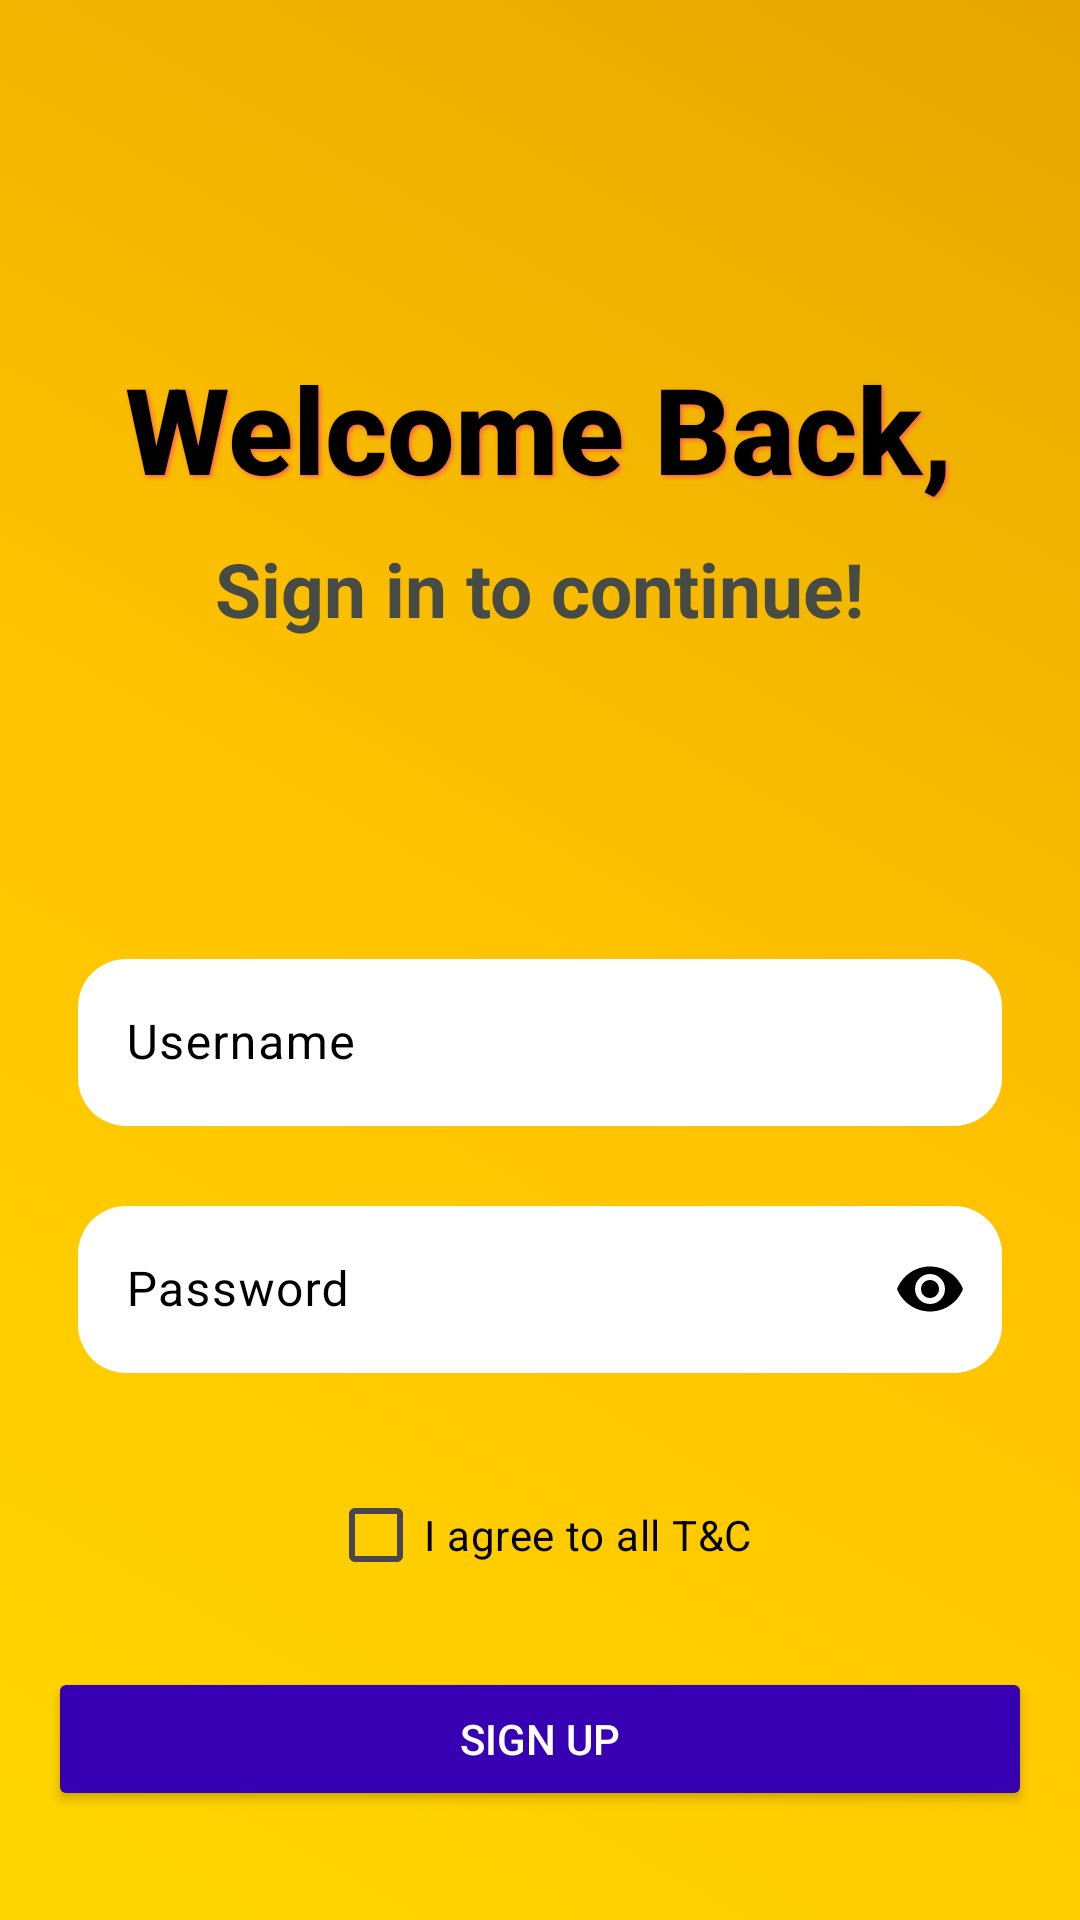

Write the Android layout XML for this screen, with the resource values it uses.
<!-- AndroidManifest.xml: application theme Theme.MyApplication -->
<!-- res/layout/activity_sign_in.xml -->
<LinearLayout xmlns:android="http://schemas.android.com/apk/res/android"
    xmlns:app="http://schemas.android.com/apk/res-auto"
    xmlns:tools="http://schemas.android.com/tools"
    android:id="@+id/main"
    android:layout_width="match_parent"
    android:layout_height="match_parent"
    android:orientation="vertical"
    android:padding="16dp"
    android:background="@drawable/background"
    tools:context=".SignInActivity">

    
    <TextView
        android:id="@+id/t1"
        android:layout_width="wrap_content"
        android:layout_height="wrap_content"
        android:layout_gravity="center_horizontal"
        android:layout_marginTop="100dp"
        android:text="Welcome Back,"
        android:textColor="@color/black"
        android:textSize="40sp"
        android:textStyle="bold"
        android:fontFamily="sans-serif-medium"
        android:shadowColor="#FF6347"
        android:shadowDx="2"
        android:shadowDy="2"
        android:shadowRadius="3"
        android:lineSpacingExtra="4sp"/>

    <TextView
        android:id="@+id/t2"
        android:layout_width="wrap_content"
        android:layout_height="wrap_content"
        android:layout_gravity="center_horizontal"
        android:layout_marginTop="10dp"
        android:text="Sign in to continue!"
        android:textColor="#474B46"
        android:textSize="25sp"
        android:textStyle="bold" />

    
    <com.google.android.material.textfield.TextInputLayout
        android:layout_width="match_parent"
        android:layout_gravity="center"
        android:layout_marginTop="90dp"
        android:layout_marginLeft="10dp"
        android:layout_marginRight="10dp"
        app:boxStrokeColor="#1480D5"
        android:textColorHint="@color/black"
        app:boxBackgroundMode="none"
        app:hintAnimationEnabled="true"
        app:startIconDrawable="@drawable/username"
        app:startIconTint="@color/black"
        app:hintTextColor="@color/black"
        app:hintTextAppearance="@style/CustomHintStyle"
        android:layout_height="wrap_content">

        <com.google.android.material.textfield.TextInputEditText
            android:layout_width="match_parent"
            android:layout_height="wrap_content"

            android:id="@+id/usernamee"
            android:textStyle="normal"
            android:background="@drawable/rounded_background"
            android:textColor="@color/black"
            android:hint="Username"
            android:textColorHint="@color/black"/>
    </com.google.android.material.textfield.TextInputLayout>

    <com.google.android.material.textfield.TextInputLayout
        android:layout_width="match_parent"
        android:layout_margin="10dp"
        app:boxStrokeColor="#1480D5"
        android:layout_gravity="center"
        android:textColorHint="@color/black"
        app:boxBackgroundMode="none"
        app:startIconDrawable="@drawable/lock"
        app:startIconTint="@color/black"
        app:endIconMode="password_toggle"
        app:endIconTint="@color/black"
        app:hintTextAppearance="@style/CustomHintStyle"
        app:hintTextColor="@color/black"
        android:layout_height="wrap_content">

        <com.google.android.material.textfield.TextInputEditText
            android:layout_width="match_parent"
            android:layout_height="wrap_content"
            android:id="@+id/pass"
            android:textColor="@color/black"

            android:background="@drawable/rounded_background"
            android:inputType="textPassword"
            android:hint="Password"
            android:textStyle="normal"
            />
    </com.google.android.material.textfield.TextInputLayout>

    
    <CheckBox
        android:id="@+id/checkbtn"
        android:layout_width="wrap_content"
        android:layout_height="wrap_content"
        android:layout_gravity="center_horizontal"
        android:layout_marginTop="20dp"

        android:text="I agree to all T&amp;C"
        android:textColor="@color/black" />



    
    <Button
        android:id="@+id/signbtn"
        android:layout_width="match_parent"
        android:layout_height="wrap_content"
        android:layout_gravity="center_horizontal"
        android:layout_marginTop="20dp"
        android:backgroundTint="@color/primaryDark"
        android:text="Sign Up"
        android:textColor="@color/white" />
</LinearLayout>
<!-- resources referenced by this layout -->
<resources>
  <color name="black">#000000</color>
  <color name="primaryDark">#3700B3</color>
  <color name="white">#FFFFFF</color>
  <!-- drawable background (drawable) -->
  <?xml version="1.0" encoding="utf-8"?>
  <selector xmlns:android="http://schemas.android.com/apk/res/android">
      <item>
          <shape android:shape="rectangle">
              <gradient
                  android:startColor="#FFD700"
                  android:centerColor="#FFC300"
                  android:endColor="#E6A700"
                  android:angle="45" />
          </shape>
      </item>
  </selector>
  <!-- drawable rounded_background (drawable) -->
  <?xml version="1.0" encoding="utf-8"?>
  <shape xmlns:android="http://schemas.android.com/apk/res/android">
      <solid android:color="#FFF" />
      <corners android:radius="16dp" />
      <elevation android:value="2dp" />
  </shape>
  <style name="CustomHintStyle" parent="TextAppearance.MaterialComponents.Caption">
          <item name="android:textSize">18sp</item> 
          <item name="android:textColor">@color/black</item> 
          <item name="android:textStyle">bold</item> 
      </style>
  <style name="Theme.MyApplication" parent="Base.Theme.MyApplication" />
  <style name="Base.Theme.MyApplication" parent="Theme.Material3.DayNight.NoActionBar">
          
          
      </style>
</resources>
